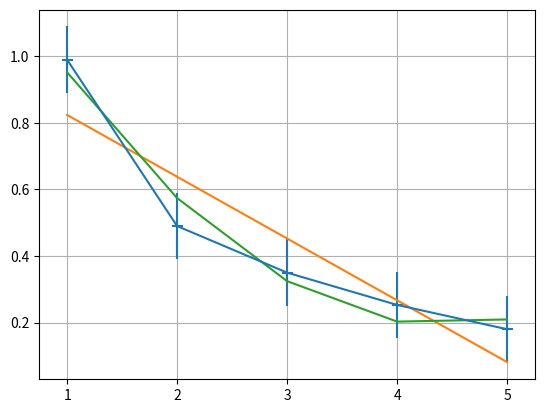

The matplotlib source for this figure:
import numpy as np
import matplotlib.pyplot as plt

x = np.array([1, 2, 3, 4, 5])
y = np.array([0.99, 0.49, 0.35, 0.253, 0.18])

plt.errorbar(x, y, xerr=0.05, yerr=0.1)
plt.grid()

p_1 = np.polyfit(x, y, 1)
p_1_f = np.poly1d(p_1)
plt.plot(x, p_1_f(x))


p_2 = np.polyfit(x, y, 2)
p_2_f = np.poly1d(p_2)
plt.plot(x, p_2_f(x))


plt.show()